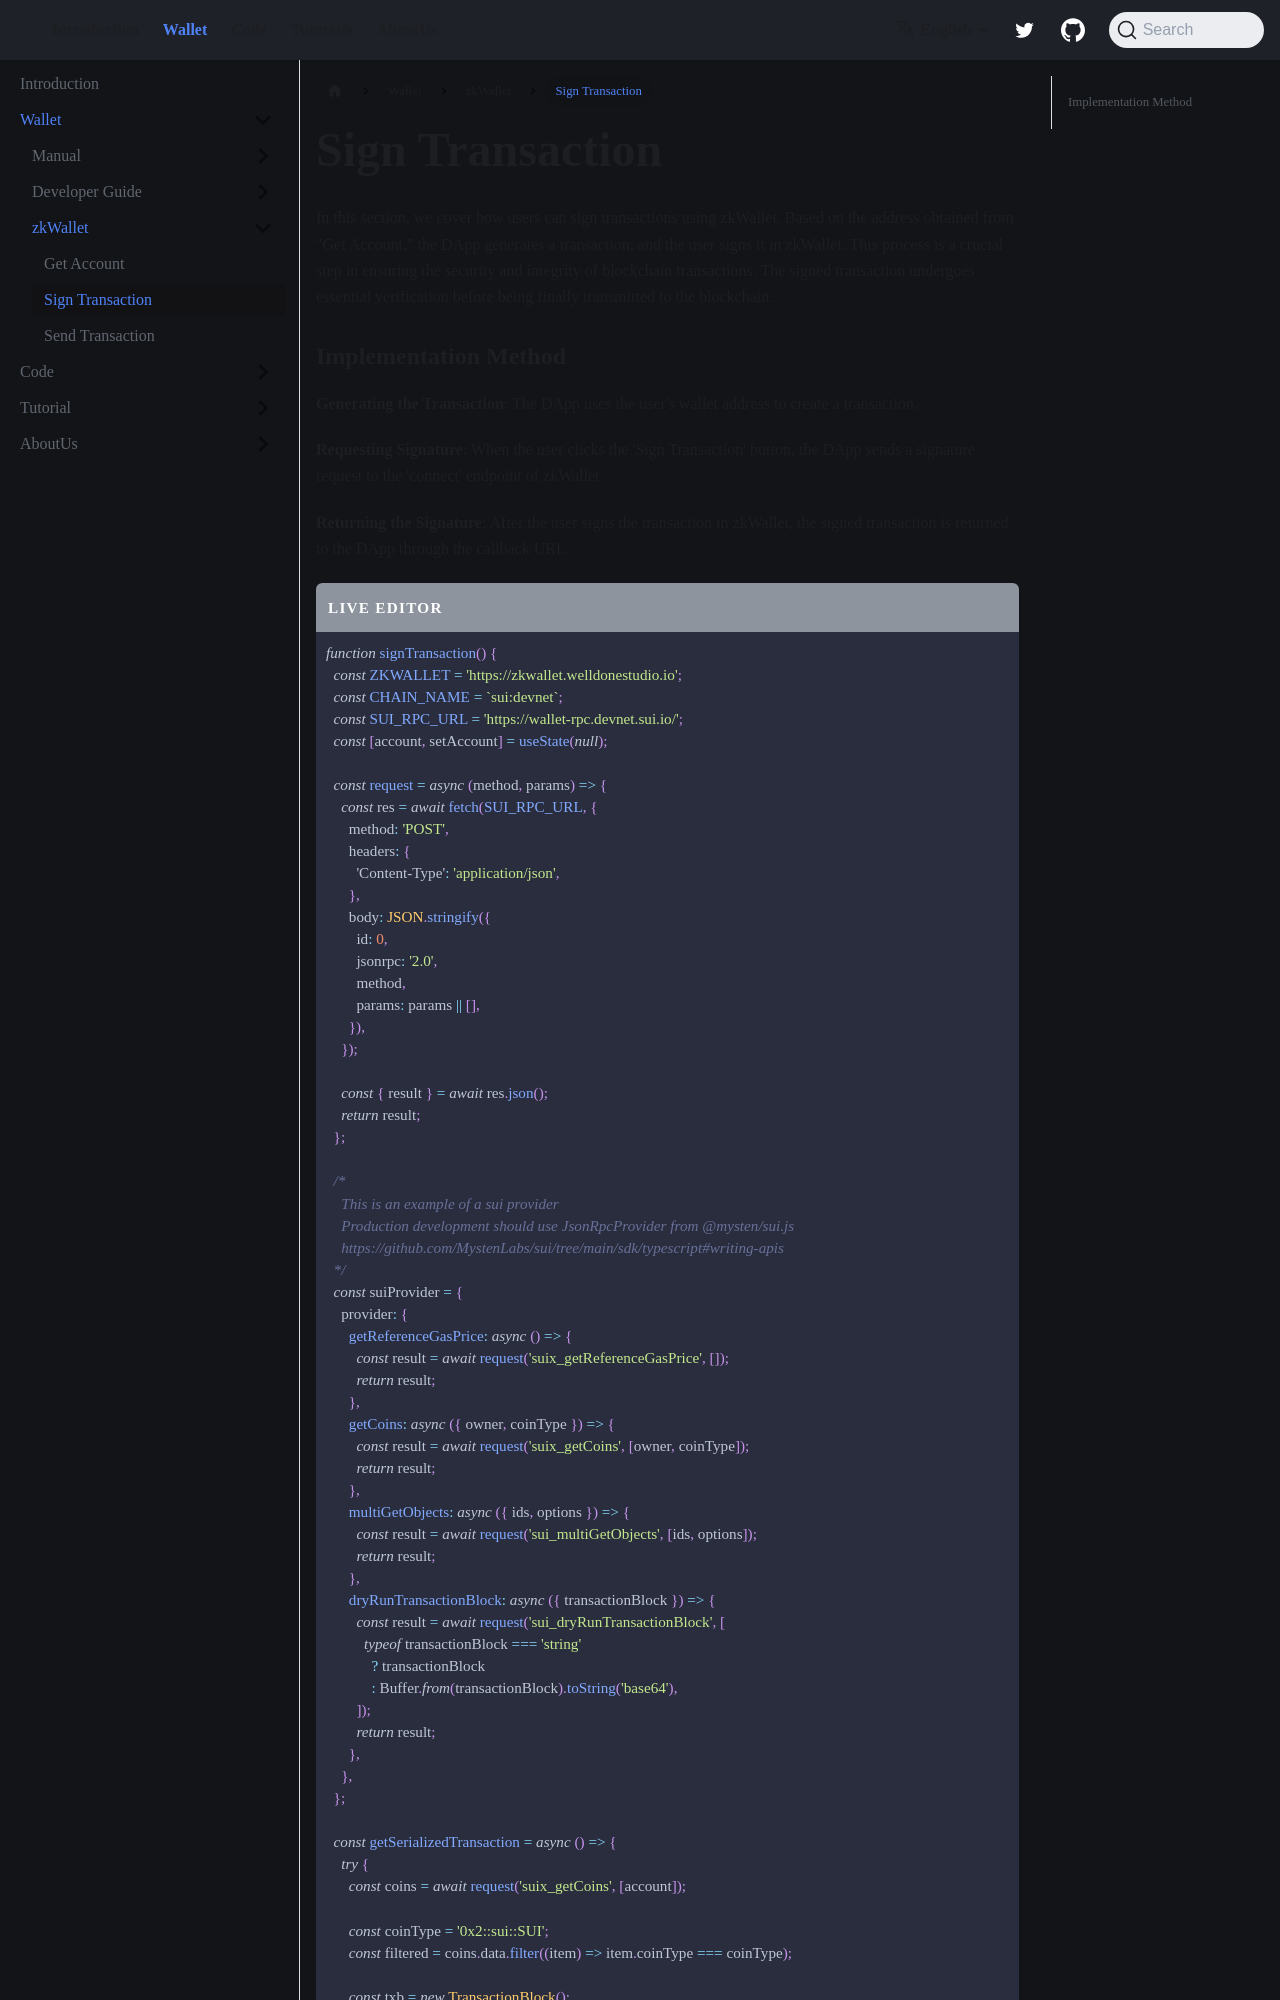

repository: welldonestudio/welldonestudio.github.io · page: wallet/zkWallet/sign-transaction/index.html · generator: docusaurus

---
slug: /wallet/zkWallet/sign-transaction
sidebar_position: 2
description: WELLDONE zkWallet for developer
---

# Sign Transaction

In this section, we cover how users can sign transactions using zkWallet. Based on the address obtained from "Get Account," the DApp generates a transaction, and the user signs it in zkWallet. This process is a crucial step in ensuring the security and integrity of blockchain transactions. The signed transaction undergoes essential verification before being finally transmitted to the blockchain.
